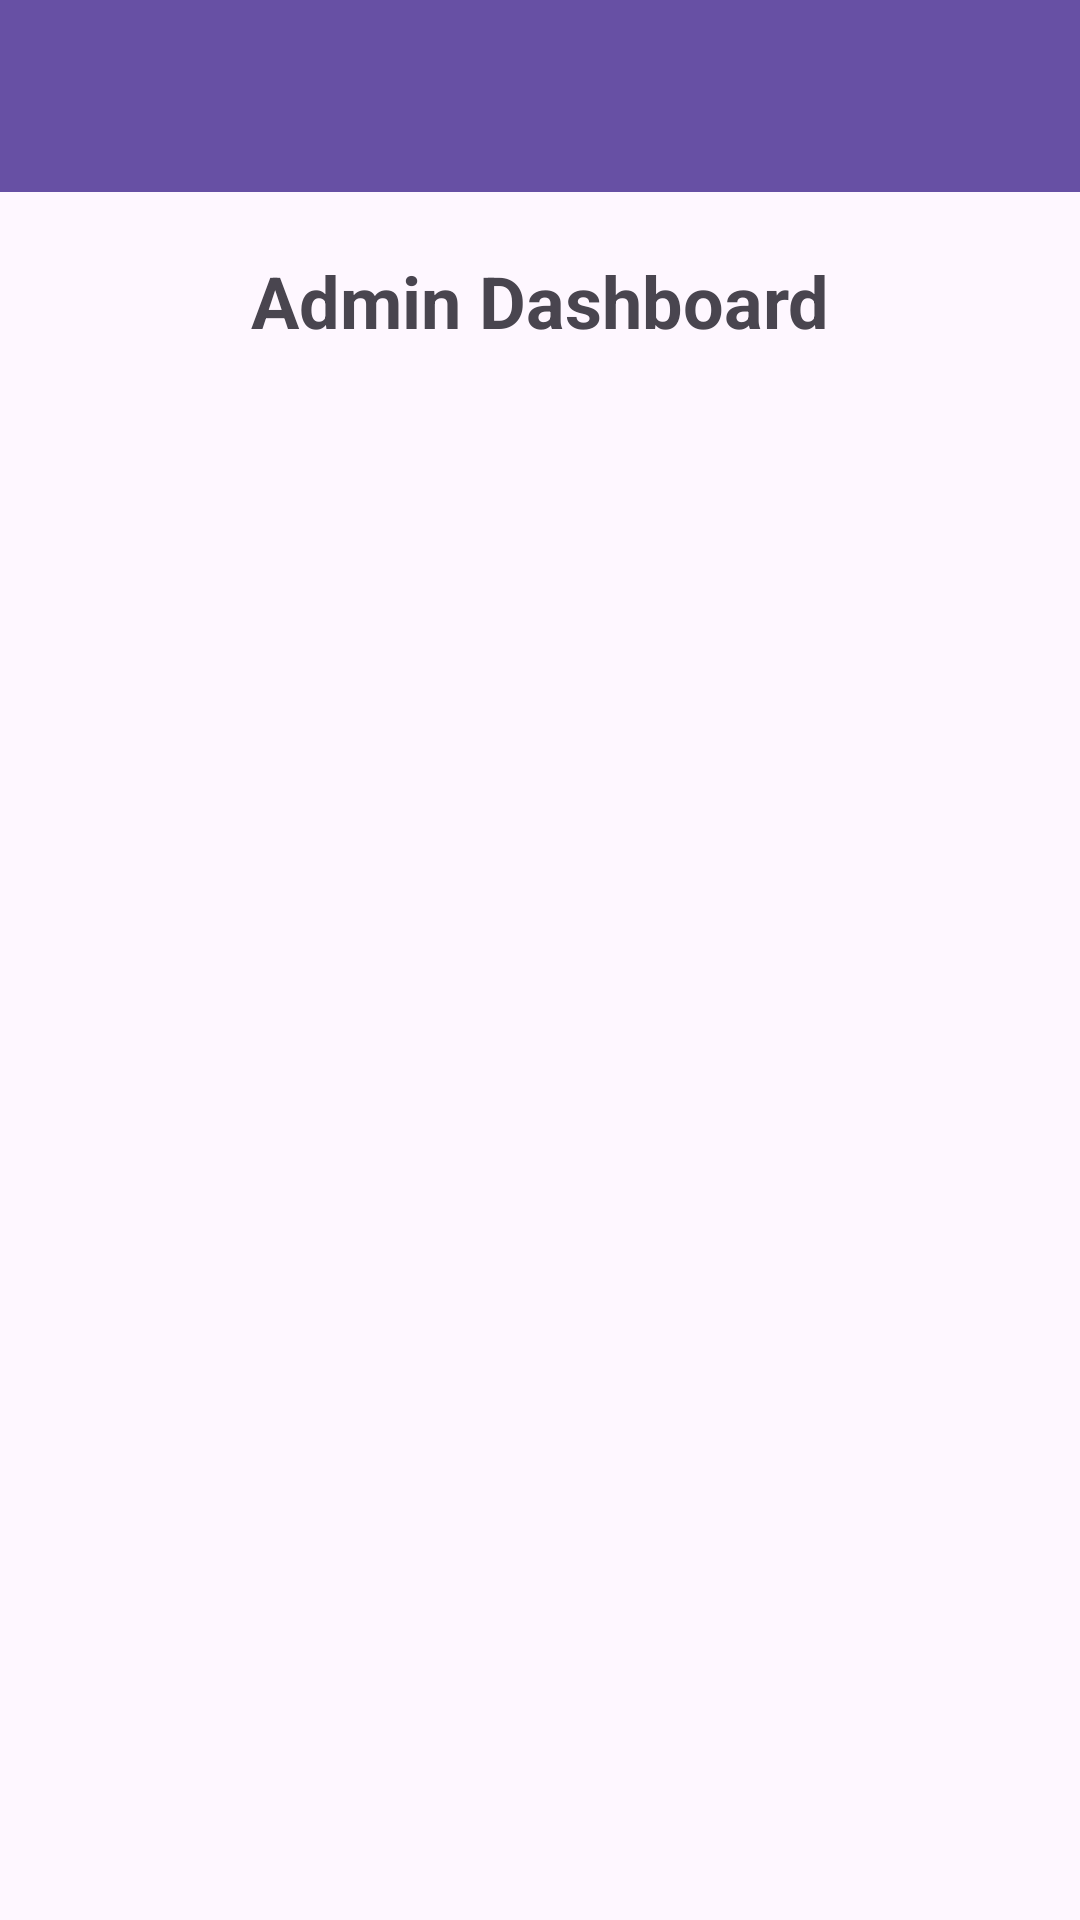

Android layout source for this screen:
<!-- AndroidManifest.xml: application theme Theme.Teskerty -->
<!-- res/layout/activity_admin_dashbord.xml -->
<androidx.drawerlayout.widget.DrawerLayout
    xmlns:android="http://schemas.android.com/apk/res/android"
    xmlns:app="http://schemas.android.com/apk/res-auto"
    android:id="@+id/drawer_layout"
    android:layout_width="match_parent"
    android:layout_height="match_parent">

    <LinearLayout
        android:layout_width="match_parent"
        android:layout_height="match_parent"
        android:orientation="vertical">

        <androidx.appcompat.widget.Toolbar
            android:id="@+id/toolbar"
            android:layout_width="match_parent"
            android:layout_height="wrap_content"
            android:background="?attr/colorPrimary"
            android:theme="@style/ThemeOverlay.AppCompat.Dark.ActionBar" />

        <TextView
            android:layout_width="match_parent"
            android:layout_height="wrap_content"
            android:text="Admin Dashboard"
            android:textSize="24sp"
            android:textStyle="bold"
            android:gravity="center"
            android:layout_marginTop="20dp"
            android:layout_marginBottom="20dp" />



        
        <ListView
            android:id="@+id/userListView"
            android:layout_width="match_parent"
            android:layout_height="match_parent" />
    </LinearLayout>
    <com.google.android.material.navigation.NavigationView
        android:id="@+id/navigation_view"
        android:layout_width="wrap_content"
        android:layout_height="match_parent"
        android:layout_gravity="start"
        app:menu="@menu/nav_menu"
        app:headerLayout="@menu/nav_header" />
</androidx.drawerlayout.widget.DrawerLayout>
<!-- resources referenced by this layout -->
<resources>
  <style name="Theme.Teskerty" parent="Base.Theme.Teskerty" />
  <style name="Base.Theme.Teskerty" parent="Theme.Material3.DayNight.NoActionBar">
          
          
      </style>
</resources>
